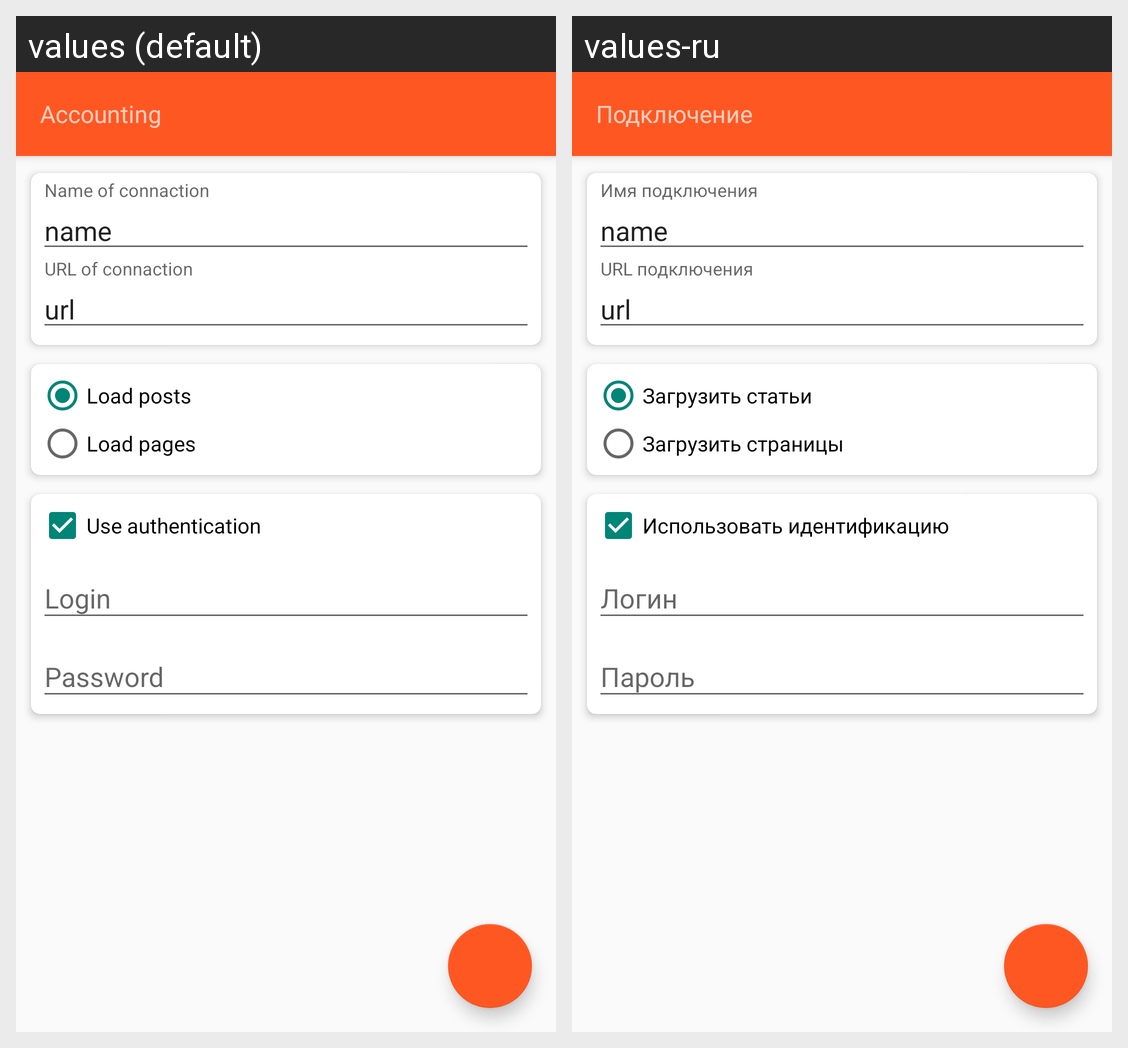

The Android screen above is rendered under two locales of the same app. Produce the string resources it draws, with the default and per-locale values.
Android screen res/layout/fragment_accountint.xml rendered under 2 locales, left to right: values (default), values-ru. Device: Nexus 5 (rendered at 1080×1920; each locale shown at half size, 540×960, under a caption strip naming it); theme AppTheme.
Strings drawn on this screen, with the default value and each locale's value (text and hints the layout hard-codes, and strings that could not be matched under every locale, appear in the picture but are not listed):

accounting
  values: Accounting
  values-ru: Подключение

connaction_load_posts
  values: Load posts
  values-ru: Загрузить статьи

connaction_load_pages
  values: Load pages
  values-ru: Загрузить страницы

connaction_use_auth
  values: Use authentication
  values-ru: Использовать идентификацию
